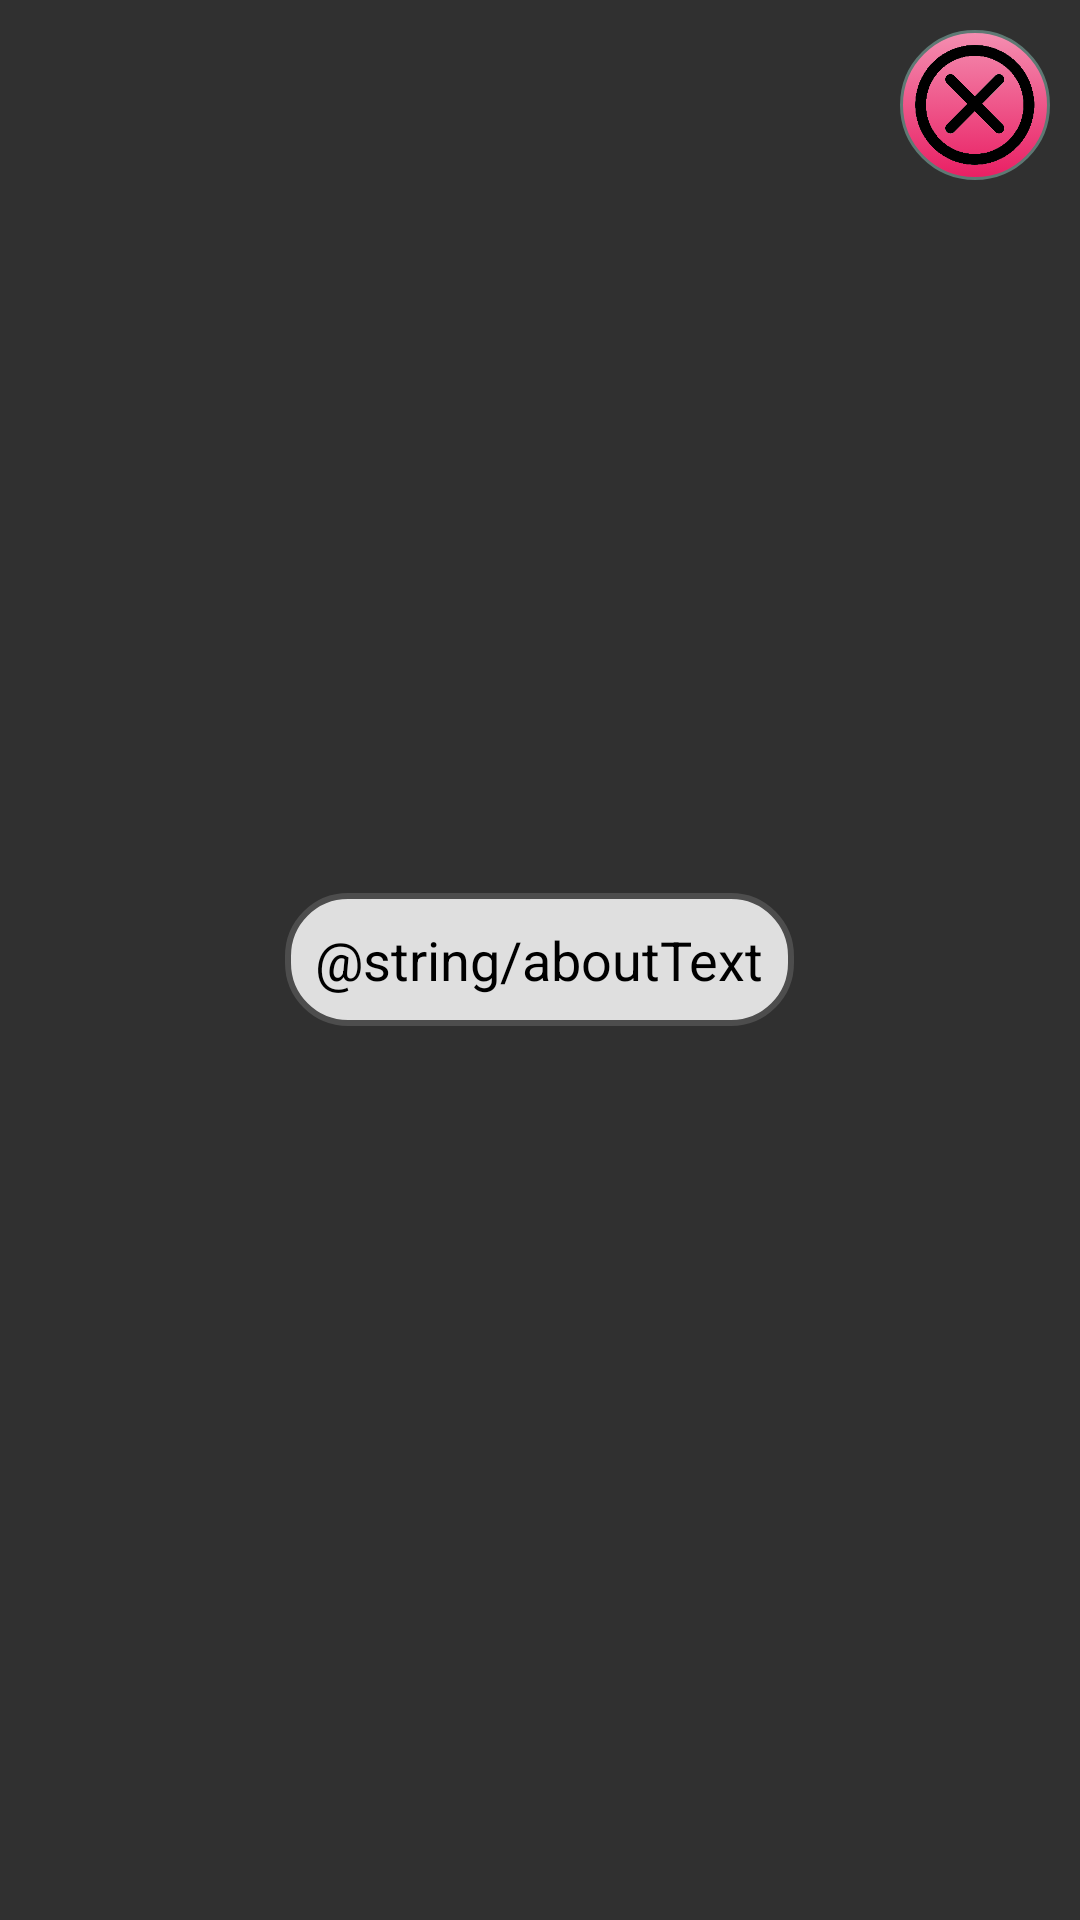

Write the Android layout XML for this screen, with the resource values it uses.
<!-- AndroidManifest.xml: application theme AppTheme -->
<!-- res/layout/dialog_fragment_about.xml -->
<?xml version="1.0" encoding="utf-8"?>
<FrameLayout xmlns:android="http://schemas.android.com/apk/res/android"
             android:layout_width="match_parent"
             android:layout_height="match_parent"
             android:id="@+id/AboutSection"
             android:layout_gravity="center">
    <ImageButton
        android:layout_width="50dp"
        android:layout_height="50dp"
        android:paddingLeft="5dp"
        android:paddingRight="5dp"
        android:paddingTop="5dp"
        android:paddingBottom="5dp"
        android:id="@+id/ResumeButtonAbout"
        android:layout_gravity="right|top"
        android:src="@drawable/x_button_1"
        android:scaleType="fitXY"
        android:background="@drawable/pausebuttonsv2"
        android:layout_marginRight="10dp"
        android:layout_marginTop="10dp"
        />
    <TextView
        android:layout_width="wrap_content"
        android:layout_height="wrap_content"
        android:textAppearance="?android:attr/textAppearanceMedium"
        android:text="@string/aboutText"
        android:id="@+id/aboutText"
        android:padding="10dp"
        android:background="@drawable/question_background"
        android:layout_gravity="center"
        android:layout_margin="20dp"
        android:textColor="@color/black"/>
</FrameLayout>
<!-- resources referenced by this layout -->
<resources>
  <!-- drawable pausebuttonsv2 (drawable) -->
  <?xml version="1.0" encoding="utf-8"?>
  <selector xmlns:android="http://schemas.android.com/apk/res/android" >
      <item android:state_pressed="true" >
          <shape android:shape="oval"  >
              <corners android:radius="200dip" />
              <stroke android:width="1dip" android:color="#5e7974" />
              <gradient android:angle="-90" android:startColor="#F48FB1" android:endColor="#E91E63" />
          </shape>
      </item>
      <item android:state_focused="true">
          <shape android:shape="oval"  >
              <corners android:radius="200dip" />
              <stroke android:width="1dip" android:color="#5e7974" />
              <solid android:color="#58857e"/>
          </shape>
      </item>
      <item >
          <shape android:shape="oval"  >
              <corners android:radius="200dp"></corners>
              <stroke android:width="1dip" android:color="#5e7974" />
              <gradient android:angle="-90" android:startColor="#F48FB1" android:endColor="#E91E63" />
          </shape>
      </item>
  </selector>
  <!-- drawable question_background (drawable) -->
  <?xml version="1.0" encoding="utf-8"?>
  <selector xmlns:android="http://schemas.android.com/apk/res/android" >
      <item >
          <shape android:shape="rectangle"  >
              <corners android:radius="20dip" />
              <stroke android:width="2dip" android:color="#4d4d4d" />
              <solid android:color="#E6f2f2f2" />
          </shape>
      </item>
  </selector>
  <!-- drawable x_button_1: png bitmap (drawable, 25454 bytes) -->
  <style name="AppTheme" parent="Theme.AppCompat.NoActionBar">
          <item name="colorPrimary">#4CAF50</item>
          <item name="colorAccent">#EC407A</item>
          <item name="colorPrimaryDark">#388E3C</item>
      </style>
  <!-- not gathered from this repository: default colours our renderer supplied (Android Studio template values) -->
  <color name="black">#FF000000</color>
</resources>
